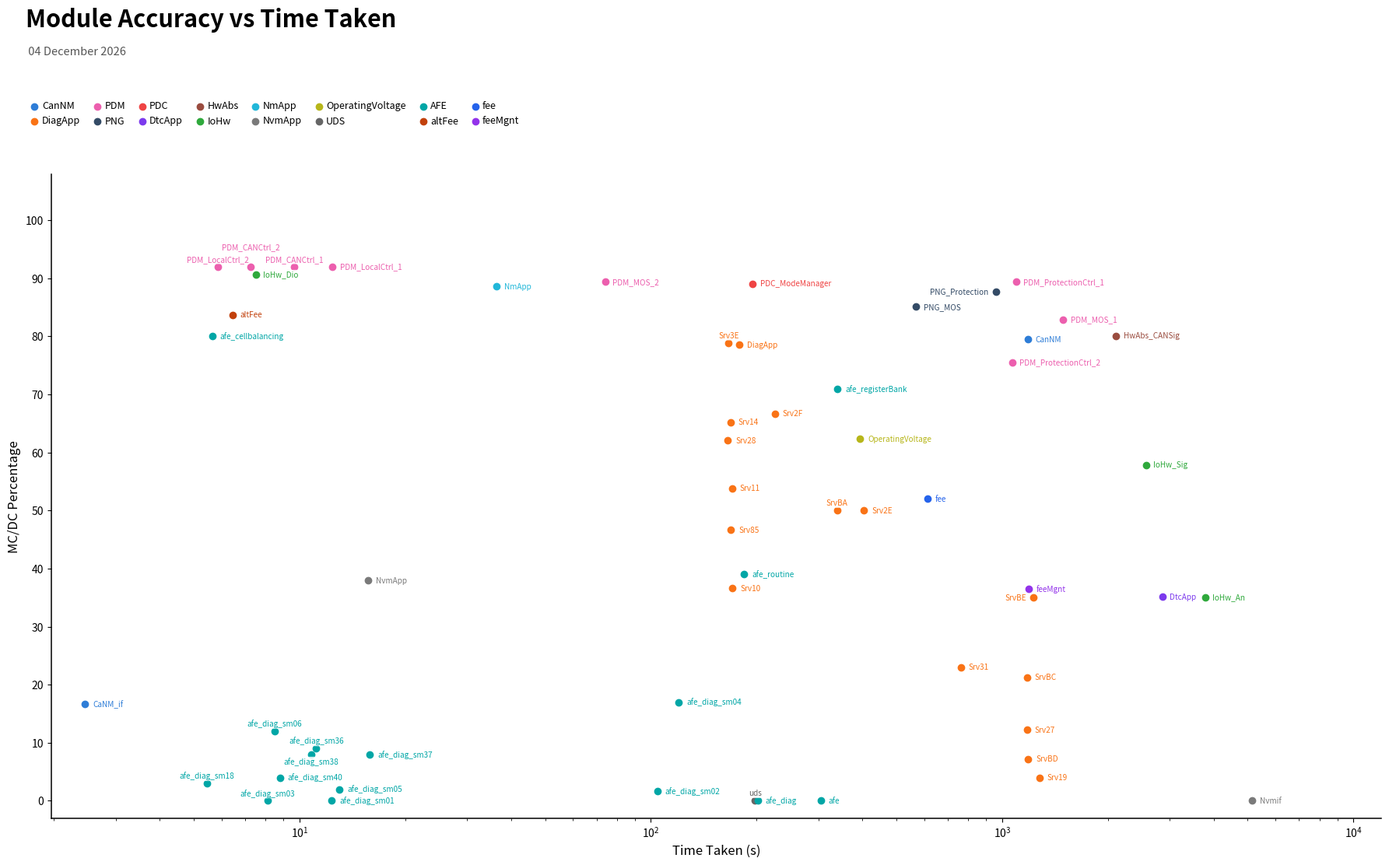

Write the Python code that produced this figure.
from pathlib import Path
from datetime import date

import matplotlib.pyplot as plt
import numpy as np
from matplotlib.transforms import Bbox
from matplotlib.ticker import LogFormatterMathtext, FixedLocator


# ============================================================
# Data format:
# (group, displayed label, percentage, time taken in seconds)
# ============================================================
DATA = [
    ("CanNM", "CanNM", 86.38, 236.32),
    ("CanNM", "CaNM_if", 16.66, 0.49),

    ("DiagApp", "DiagApp", 85.36, 35.66),
    ("DiagApp", "Srv10", 36.63, 34.17),
    ("DiagApp", "Srv11", 53.84, 34.00),
    ("DiagApp", "Srv14", 65.21, 33.76),
    ("DiagApp", "Srv19", 4.00, 255.77),
    ("DiagApp", "Srv27", 12.24, 235.46),
    ("DiagApp", "Srv28", 62.06, 33.12),
    ("DiagApp", "Srv2E", 50.00, 80.82),
    ("DiagApp", "Srv2F", 66.66, 45.18),
    ("DiagApp", "Srv31", 22.98, 152.62),
    ("DiagApp", "Srv3E", 85.71, 33.29),
    ("DiagApp", "Srv85", 46.66, 33.82),
    ("DiagApp", "SrvBA", 50.00, 67.69),
    ("DiagApp", "SrvBC", 21.25, 235.28),
    ("DiagApp", "SrvBD", 7.20, 237.33),
    ("DiagApp", "SrvBE", 35.02, 245.98),

    ("DtcApp", "DtcApp", 35.13, 571.13),
    ("HwAbs", "HwAbs_CANSig", 87.08, 422.11),

    ("IoHw", "IoHw_An", 35.04, 755.62),
    ("IoHw", "IoHw_Dio", 98.52, 1.50),
    ("IoHw", "IoHw_Sig", 57.84, 512.85),

    ("NmApp", "NmApp", 96.34, 7.27),

    ("NvmApp", "NvmApp", 37.97, 3.14),
    ("NvmApp", "Nvmif", 0.00, 1030.73),

    ("OperatingVoltage", "OperatingVoltage", 62.31, 78.85),

    ("PDC", "PDC_ModeManager", 96.83, 39.00),

    ("PDM", "PDM_CANCtrl_1", 100.00, 1.93),
    ("PDM", "PDM_CANCtrl_2", 100.00, 1.45),
    ("PDM", "PDM_LocalCtrl_1", 100.00, 2.48),
    ("PDM", "PDM_LocalCtrl_2", 100.00, 1.17),
    ("PDM", "PDM_MOS_1", 90.09, 298.44),
    ("PDM", "PDM_MOS_2", 97.20, 14.82),
    ("PDM", "PDM_ProtectionCtrl_1", 97.20, 219.04),
    ("PDM", "PDM_ProtectionCtrl_2", 82.09, 213.57),

    ("PNG", "PNG_MOS", 92.53, 113.54),
    ("PNG", "PNG_Protection", 95.40, 192.46),

    ("UDS", "uds", 0.00, 39.55),

    # New AFE result set
    ("AFE", "afe_cellbalancing", 87.00, 1.13),
    ("AFE", "afe_diag_sm01", 0.00, 2.47),
    ("AFE", "afe_diag_sm02", 1.61, 20.87),
    ("AFE", "afe_diag_sm03", 0.00, 1.62),
    ("AFE", "afe_diag_sm04", 17.00, 24.00),
    ("AFE", "afe_diag_sm05", 2.00, 2.60),
    ("AFE", "afe_diag_sm06", 12.00, 1.70),
    ("AFE", "afe_diag_sm18", 3.00, 1.09),
    ("AFE", "afe_diag_sm36", 9.00, 2.23),
    ("AFE", "afe_diag_sm37", 8.00, 3.17),
    ("AFE", "afe_diag_sm38", 8.00, 2.16),
    ("AFE", "afe_diag_sm40", 4.00, 1.76),
    ("AFE", "afe_diag", 0.00, 40.25),
    ("AFE", "afe_registerBank", 71.00, 67.99),
    ("AFE", "afe_routine", 39.00, 36.84),

    # The file contains both afe module time (60.89 s) and
    # the complete AFE project total (270.79 s). The point below uses
    # the standalone afe module time because each dot represents a module.
    ("AFE", "afe", 0.00, 60.89),

    ("altFee", "altFee", 91.00, 1.29),
    ("fee", "fee", 52.00, 122.60),
    ("feeMgnt", "feeMgnt", 36.48, 237.68),

]



# ============================================================
# Data adjustments
# ============================================================
PERCENTAGE_THRESHOLD = 80.0
PERCENTAGE_MULTIPLIER = 0.92
TIME_MULTIPLIER = 5.00

DATA = [
    (
        group,
        label,
        (
            percentage * PERCENTAGE_MULTIPLIER
            if percentage > PERCENTAGE_THRESHOLD
            else percentage
        ),
        time_taken * TIME_MULTIPLIER,
    )
    for group, label, percentage, time_taken in DATA
]

COLORS = {
    "CanNM": "#2E7DD7",
    "DiagApp": "#F97316",
    "PDM": "#EC5FAE",
    "PNG": "#344B66",
    "PDC": "#EF4444",
    "DtcApp": "#7C3AED",
    "HwAbs": "#9A4C3F",
    "IoHw": "#2FA93C",
    "NmApp": "#21B7D9",
    "NvmApp": "#7A7A7A",
    "OperatingVoltage": "#B7B61A",
    "UDS": "#666666",
    "AFE": "#00A6A6",
    "altFee": "#C2410C",
    "fee": "#2563EB",
    "feeMgnt": "#9333EA",
}


GROUP_ORDER = [
    "CanNM",
    "DiagApp",
    "PDM",
    "PNG",
    "PDC",
    "DtcApp",
    "HwAbs",
    "IoHw",
    "NmApp",
    "NvmApp",
    "OperatingVoltage",
    "UDS",
    "AFE",
    "altFee",
    "fee",
    "feeMgnt",
]


# Preferred positions for the most crowded labels.
# Format: label -> (horizontal offset, vertical offset, alignment)
PREFERRED_POSITIONS = {
    "PDM_LocalCtrl_2": (-10, 10, "right"),
    "PDM_CANCtrl_2": (10, -18, "left"),
    "PDM_CANCtrl_1": (10, 5, "left"),
    "PDM_LocalCtrl_1": (10, 22, "left"),
    "IoHw_Dio": (8, -16, "left"),

    "Srv3E": (8, 11, "left"),
    "DiagApp": (8, -10, "left"),

    "Srv14": (8, 8, "left"),
    "Srv28": (8, -10, "left"),
    "Srv2F": (8, 8, "left"),

    "SrvBA": (8, 8, "left"),
    "Srv2E": (8, -8, "left"),

    "PDM_ProtectionCtrl_1": (8, 8, "left"),
    "PNG_Protection": (-8, 11, "right"),

    # Preferred positions for the new crowded AFE cluster.
    "afe_cellbalancing": (8, 10, "left"),
    "afe_diag_sm01": (-8, -12, "right"),
    "afe_diag_sm02": (8, -12, "left"),
    "afe_diag_sm03": (-8, -22, "right"),
    "afe_diag_sm04": (8, 8, "left"),
    "afe_diag_sm05": (8, 10, "left"),
    "afe_diag_sm06": (8, 10, "left"),
    "afe_diag_sm18": (-8, 9, "right"),
    "afe_diag_sm36": (8, 10, "left"),
    "afe_diag_sm37": (8, -10, "left"),
    "afe_diag_sm38": (-8, 10, "right"),
    "afe_diag_sm40": (8, 10, "left"),
    "afe_diag": (8, -10, "left"),
    "afe_registerBank": (8, 8, "left"),
    "afe_routine": (8, 8, "left"),
    "afe": (8, -8, "left"),
    "altFee": (8, 8, "left"),
    "fee": (8, 8, "left"),
    "feeMgnt": (8, 8, "left"),

}


def overlap_area(first: Bbox, second: Bbox) -> float:
    """Return the overlapping pixel area of two bounding boxes."""
    left = max(first.x0, second.x0)
    bottom = max(first.y0, second.y0)
    right = min(first.x1, second.x1)
    top = min(first.y1, second.y1)

    return max(0.0, right - left) * max(0.0, top - bottom)


def expand_bbox(box: Bbox, padding: float) -> Bbox:
    """Return a bounding box expanded by the specified pixel padding."""
    return Bbox.from_extents(
        box.x0 - padding,
        box.y0 - padding,
        box.x1 + padding,
        box.y1 + padding,
    )


def generate_candidate_positions(label: str):
    """
    Generate possible label positions around a point.

    Positions are measured in display points, so the algorithm also works
    correctly when the x-axis uses a logarithmic scale.
    """
    candidates = []

    if label in PREFERRED_POSITIONS:
        candidates.append(PREFERRED_POSITIONS[label])

    # Test progressively more distant positions around the dot.
    for distance in (7, 12, 18, 26, 36, 48):
        diagonal = distance * 0.65

        candidates.extend([
            (distance, 0, "left"),
            (distance, diagonal, "left"),
            (distance, -diagonal, "left"),

            (-distance, 0, "right"),
            (-distance, diagonal, "right"),
            (-distance, -diagonal, "right"),

            (0, distance, "center"),
            (0, -distance, "center"),
        ])

    # Remove duplicate candidate positions.
    unique_candidates = []
    seen = set()

    for horizontal, vertical, alignment in candidates:
        key = (
            round(horizontal, 2),
            round(vertical, 2),
            alignment,
        )

        if key not in seen:
            seen.add(key)
            unique_candidates.append(
                (horizontal, vertical, alignment)
            )

    return unique_candidates


def place_labels_without_overlap(
    figure,
    axis,
    label_information,
) -> None:
    """
    Automatically place labels while avoiding other labels and markers.

    This is implemented directly with Matplotlib and does not require the
    external adjustText package.
    """
    figure.canvas.draw()
    renderer = figure.canvas.get_renderer()
    axis_bounds = axis.get_window_extent(renderer)

    point_positions = [
        axis.transData.transform((item["time"], item["percentage"]))
        for item in label_information
    ]

    # Place labels in crowded areas first.
    for index, item in enumerate(label_information):
        current_point = point_positions[index]

        item["density"] = sum(
            1
            for other_index, other_point in enumerate(point_positions)
            if other_index != index
            and np.linalg.norm(current_point - other_point) < 105
        )

    ordered_labels = sorted(
        label_information,
        key=lambda item: (
            -item["density"],
            -len(item["label"]),
        ),
    )

    occupied_label_boxes = []

    for item in ordered_labels:
        annotation = axis.annotate(
            item["label"],
            xy=(item["time"], item["percentage"]),
            xytext=(7, 4),
            textcoords="offset points",
            fontsize=7.2,
            color=item["color"],
            horizontalalignment="left",
            verticalalignment="center",
            annotation_clip=False,
            zorder=4,

            # A small white background makes labels readable when they are
            # close to points or other colored text.
            bbox={
                "boxstyle": "round,pad=0.12",
                "facecolor": "white",
                "edgecolor": "none",
                "alpha": 0.84,
            },
        )

        best_candidate = None

        for (
            horizontal_offset,
            vertical_offset,
            horizontal_alignment,
        ) in generate_candidate_positions(item["label"]):
            annotation.set_position(
                (horizontal_offset, vertical_offset)
            )
            annotation.set_horizontalalignment(
                horizontal_alignment
            )

            label_box = annotation.get_window_extent(renderer)
            padded_label_box = expand_bbox(label_box, 2.5)

            # Prefer positions close to the corresponding point.
            score = (
                horizontal_offset ** 2
                + vertical_offset ** 2
            ) * 0.04

            # Strongly discourage labels from leaving the plot area.
            outside_distance = (
                max(0.0, axis_bounds.x0 - padded_label_box.x0)
                + max(0.0, padded_label_box.x1 - axis_bounds.x1)
                + max(0.0, axis_bounds.y0 - padded_label_box.y0)
                + max(0.0, padded_label_box.y1 - axis_bounds.y1)
            )

            score += outside_distance * 5000

            # Strongly discourage overlap with previously placed labels.
            for occupied_box in occupied_label_boxes:
                area = overlap_area(
                    padded_label_box,
                    occupied_box,
                )

                if area > 0:
                    score += 1_000_000 + area * 1000

            # Avoid placing a label on top of any scatter point.
            for point_x, point_y in point_positions:
                point_box = Bbox.from_extents(
                    point_x - 4.5,
                    point_y - 4.5,
                    point_x + 4.5,
                    point_y + 4.5,
                )

                area = overlap_area(
                    padded_label_box,
                    point_box,
                )

                if area > 0:
                    score += 100_000 + area * 100

            # Slightly prefer labels on the right side for most points.
            if (
                item["time"] < 700
                and horizontal_alignment == "right"
            ):
                score += 15

            if (
                best_candidate is None
                or score < best_candidate["score"]
            ):
                best_candidate = {
                    "score": score,
                    "horizontal_offset": horizontal_offset,
                    "vertical_offset": vertical_offset,
                    "horizontal_alignment":
                        horizontal_alignment,
                    "box": label_box,
                }

        annotation.set_position((
            best_candidate["horizontal_offset"],
            best_candidate["vertical_offset"],
        ))
        annotation.set_horizontalalignment(
            best_candidate["horizontal_alignment"]
        )

        occupied_label_boxes.append(
            expand_bbox(best_candidate["box"], 2.5)
        )

    figure.canvas.draw()


def create_scatter_plot(
    output_path: str | Path =
        "module_mcdc_vs_time_with_date.png",
) -> Path:
    """Generate the scatter plot with automatic label placement."""
    output_path = Path(output_path)

    # A wider image gives long labels more horizontal space.
    figure, axis = plt.subplots(
        figsize=(19, 12),
        dpi=170,
    )

    figure.patch.set_facecolor("white")
    axis.set_facecolor("white")
    axis.set_xscale("log")

    label_information = []

    for group in GROUP_ORDER:
        rows = [
            row
            for row in DATA
            if row[0] == group
        ]

        times = [row[3] for row in rows]
        percentages = [row[2] for row in rows]

        axis.scatter(
            times,
            percentages,
            s=36,
            color=COLORS[group],
            label=group,
            zorder=3,
        )

        for _, label, percentage, time_taken in rows:
            label_information.append({
                "label": label,
                "time": time_taken,
                "percentage": percentage,
                "color": COLORS[group],
            })

    # Calculate logarithmic x-axis limits from the transformed data.
    # This prevents points from being clipped when TIME_MULTIPLIER changes.
    positive_times = np.array(
        [
            time_taken
            for _, _, _, time_taken in DATA
            if time_taken > 0
        ],
        dtype=float,
    )

    if positive_times.size == 0:
        raise ValueError(
            "The logarithmic x-axis requires at least one positive time value."
        )

    minimum_time = float(positive_times.min())
    maximum_time = float(positive_times.max())

    # Multiplicative margins are appropriate for a logarithmic axis.
    # Start slightly before the smallest point without displaying 10^0.
    x_axis_minimum = max(minimum_time / 1.25, 1.01)
    x_axis_maximum = max(maximum_time * 1.40, 12000.0)

    # Display major logarithmic ticks from 10^1 through 10^4.
    major_log_ticks = [
        10.0,
        100.0,
        1000.0,
        10000.0,
    ]

    axis.xaxis.set_major_locator(
        FixedLocator(major_log_ticks)
    )
    axis.xaxis.set_major_formatter(
        LogFormatterMathtext(base=10)
    )

    # Extra space above 100% gives crowded labels room.
    axis.set_xlim(x_axis_minimum, x_axis_maximum)
    axis.set_ylim(-3, 108)
    axis.set_yticks(np.arange(0, 101, 10))

    axis.set_xlabel(
        "Time Taken (s)",
        fontsize=12,
    )
    axis.set_ylabel(
        "MC/DC Percentage",
        fontsize=12,
    )

    # Scatter plot only: no grid lines and no connecting lines.
    axis.grid(False)
    axis.spines["top"].set_visible(False)
    axis.spines["right"].set_visible(False)
    axis.spines["left"].set_linewidth(1.1)
    axis.spines["bottom"].set_linewidth(1.1)
    axis.tick_params(
        axis="both",
        labelsize=10,
    )

    figure.text(
        0.055,
        0.955,
        "Module Accuracy vs Time Taken",
        fontsize=22,
        fontweight="bold",
        horizontalalignment="left",
    )

    figure.text(
        0.055,
        0.925,
        f" {date.today().strftime('%d %B %Y')}",
        fontsize=10.5,
        color="#555555",
        horizontalalignment="left",
    )

    legend_handles, legend_labels = (
        axis.get_legend_handles_labels()
    )

    figure.legend(
        legend_handles,
        legend_labels,
        loc="upper left",
        bbox_to_anchor=(0.052, 0.885),
        ncol=8,
        frameon=False,
        fontsize=9,
        handlelength=1,
        handletextpad=0.25,
        columnspacing=1.25,
    )

    # Finalize the chart area before measuring text positions.
    plt.tight_layout(
        rect=[0.035, 0.055, 0.98, 0.810]
    )

    place_labels_without_overlap(
        figure,
        axis,
        label_information,
    )

    figure.savefig(
        output_path,
        bbox_inches="tight",
        facecolor="white",
    )
    plt.close(figure)

    return output_path


if __name__ == "__main__":
    created_file = create_scatter_plot()
    print(
        f"Scatter plot created: "
        f"{created_file.resolve()}"
    )
